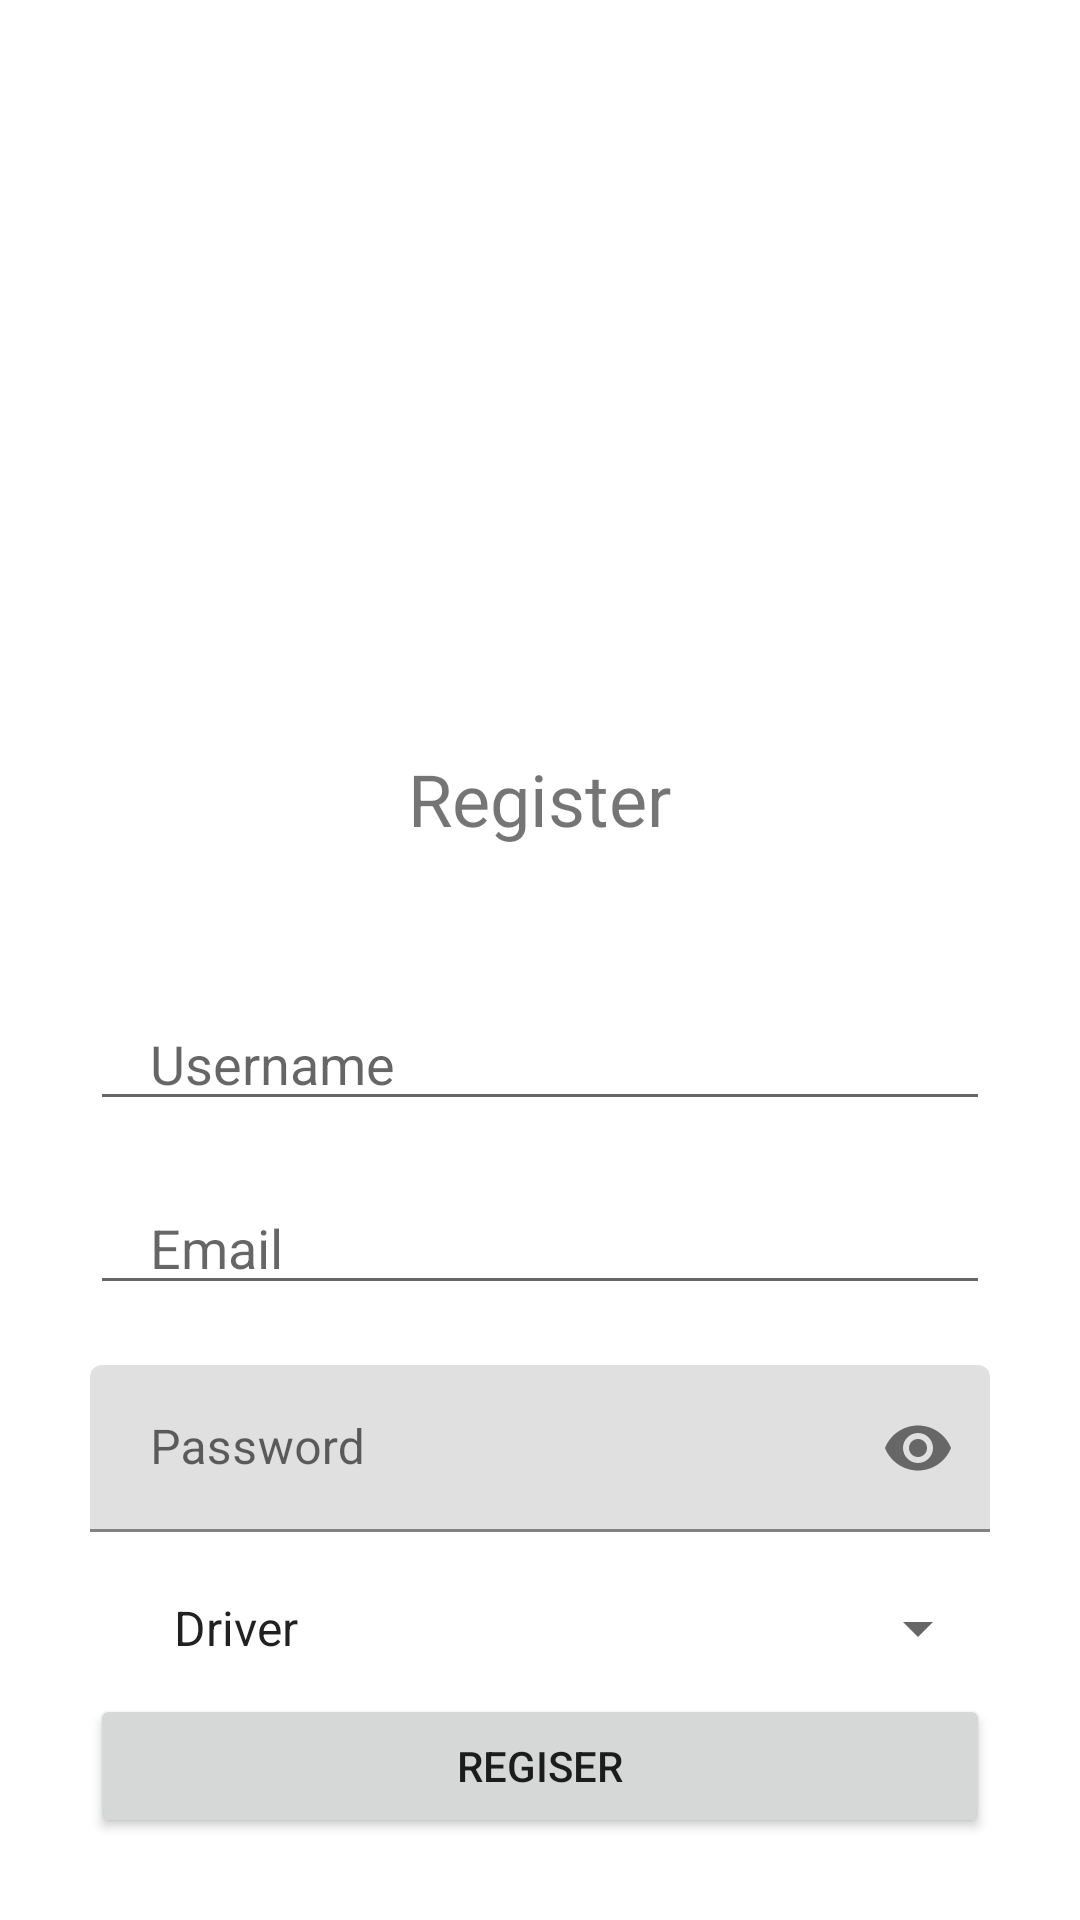

Here is an Android app screen rendered from its layout file. Give the layout XML and the strings, colors and styles it references.
<!-- AndroidManifest.xml: application theme Theme.Laundrylagi -->
<!-- res/layout/activity_register.xml -->
<?xml version="1.0" encoding="utf-8"?>
<RelativeLayout xmlns:android="http://schemas.android.com/apk/res/android"
    android:layout_width="match_parent"
    android:layout_height="match_parent"
    xmlns:app="http://schemas.android.com/apk/res-auto">

    <ImageView
        android:id="@+id/logo"
        android:layout_width="150dp"
        android:layout_height="150dp"
        android:layout_centerHorizontal="true"
        android:layout_marginTop="50dp"
        android:src="@drawable/ic_dashboard_black_24dp" />

    <TextView
        android:id="@+id/login_text"
        android:layout_width="wrap_content"
        android:layout_height="wrap_content"
        android:text="Register"
        android:textSize="24sp"
        android:layout_centerHorizontal="true"
        android:layout_below="@id/logo"
        android:layout_marginTop="50dp"/>

    <LinearLayout
        android:layout_width="match_parent"
        android:layout_height="wrap_content"
        android:layout_below="@id/login_text"
        android:layout_marginTop="50dp"
        android:orientation="vertical"
        android:layout_marginStart="30dp"
        android:layout_marginEnd="30dp">

        <EditText
            android:id="@+id/txt_nama"
            android:layout_width="match_parent"
            android:layout_height="wrap_content"
            android:hint="Username"
            android:paddingStart="20dp"
            android:paddingEnd="20dp"
            android:layout_marginBottom="20dp"
            android:maxLines="1"/>
        <EditText
            android:id="@+id/txt_email"
            android:layout_width="match_parent"
            android:layout_height="wrap_content"
            android:hint="Email"
            android:paddingStart="20dp"
            android:paddingEnd="20dp"
            android:layout_marginBottom="20dp"
            android:maxLines="1"/>

        <com.google.android.material.textfield.TextInputLayout
            android:layout_width="match_parent"
            android:layout_height="wrap_content"
            app:passwordToggleEnabled="true">
        <EditText
            android:id="@+id/txt_password"
            android:layout_width="match_parent"
            android:layout_height="wrap_content"
            android:hint="Password"
            android:inputType="textPassword"
            android:paddingStart="20dp"
            android:paddingEnd="20dp"
            android:layout_marginBottom="20dp"
            android:maxLines="1"/>
    </com.google.android.material.textfield.TextInputLayout>

        <Spinner
            android:id="@+id/txt_role"
            android:layout_width="match_parent"
            android:layout_height="wrap_content"
            android:paddingStart="20dp"
            android:paddingEnd="20dp"
            android:entries="@array/role"></Spinner>
        <Button
            android:id="@+id/btn_register"
            android:layout_marginTop="10dp"
            android:layout_width="match_parent"
            android:layout_height="wrap_content"
            android:text="Regiser"/>

    </LinearLayout>

    <ProgressBar
        android:visibility="gone"
        android:id="@+id/progres_bar"
        android:layout_centerInParent="true"
        android:layout_width="50dp"
        android:layout_height="50dp"/>


</RelativeLayout>
<!-- resources referenced by this layout -->
<resources>
  <string-array name="role">
          <item>Driver</item>
          <item>User</item>
      </string-array>
  <style name="Theme.Laundrylagi" parent="Theme.MaterialComponents.DayNight.DarkActionBar">
          
          <item name="colorPrimary">@color/purple_500</item>
          <item name="colorPrimaryVariant">@color/purple_700</item>
          <item name="colorOnPrimary">@color/white</item>
          
          <item name="colorSecondary">@color/teal_200</item>
          <item name="colorSecondaryVariant">@color/teal_700</item>
          <item name="colorOnSecondary">@color/black</item>
          
          <item name="android:statusBarColor">?attr/colorPrimaryVariant</item>
          
      </style>
  <!-- not gathered from this repository: default colours our renderer supplied (Android Studio template values) -->
  <color name="purple_500">#FF6200EE</color>
  <color name="purple_700">#FF3700B3</color>
  <color name="teal_200">#FF03DAC5</color>
  <color name="teal_700">#FF018786</color>
  <color name="black">#FF000000</color>
  <color name="white">#FFFFFFFF</color>
</resources>
